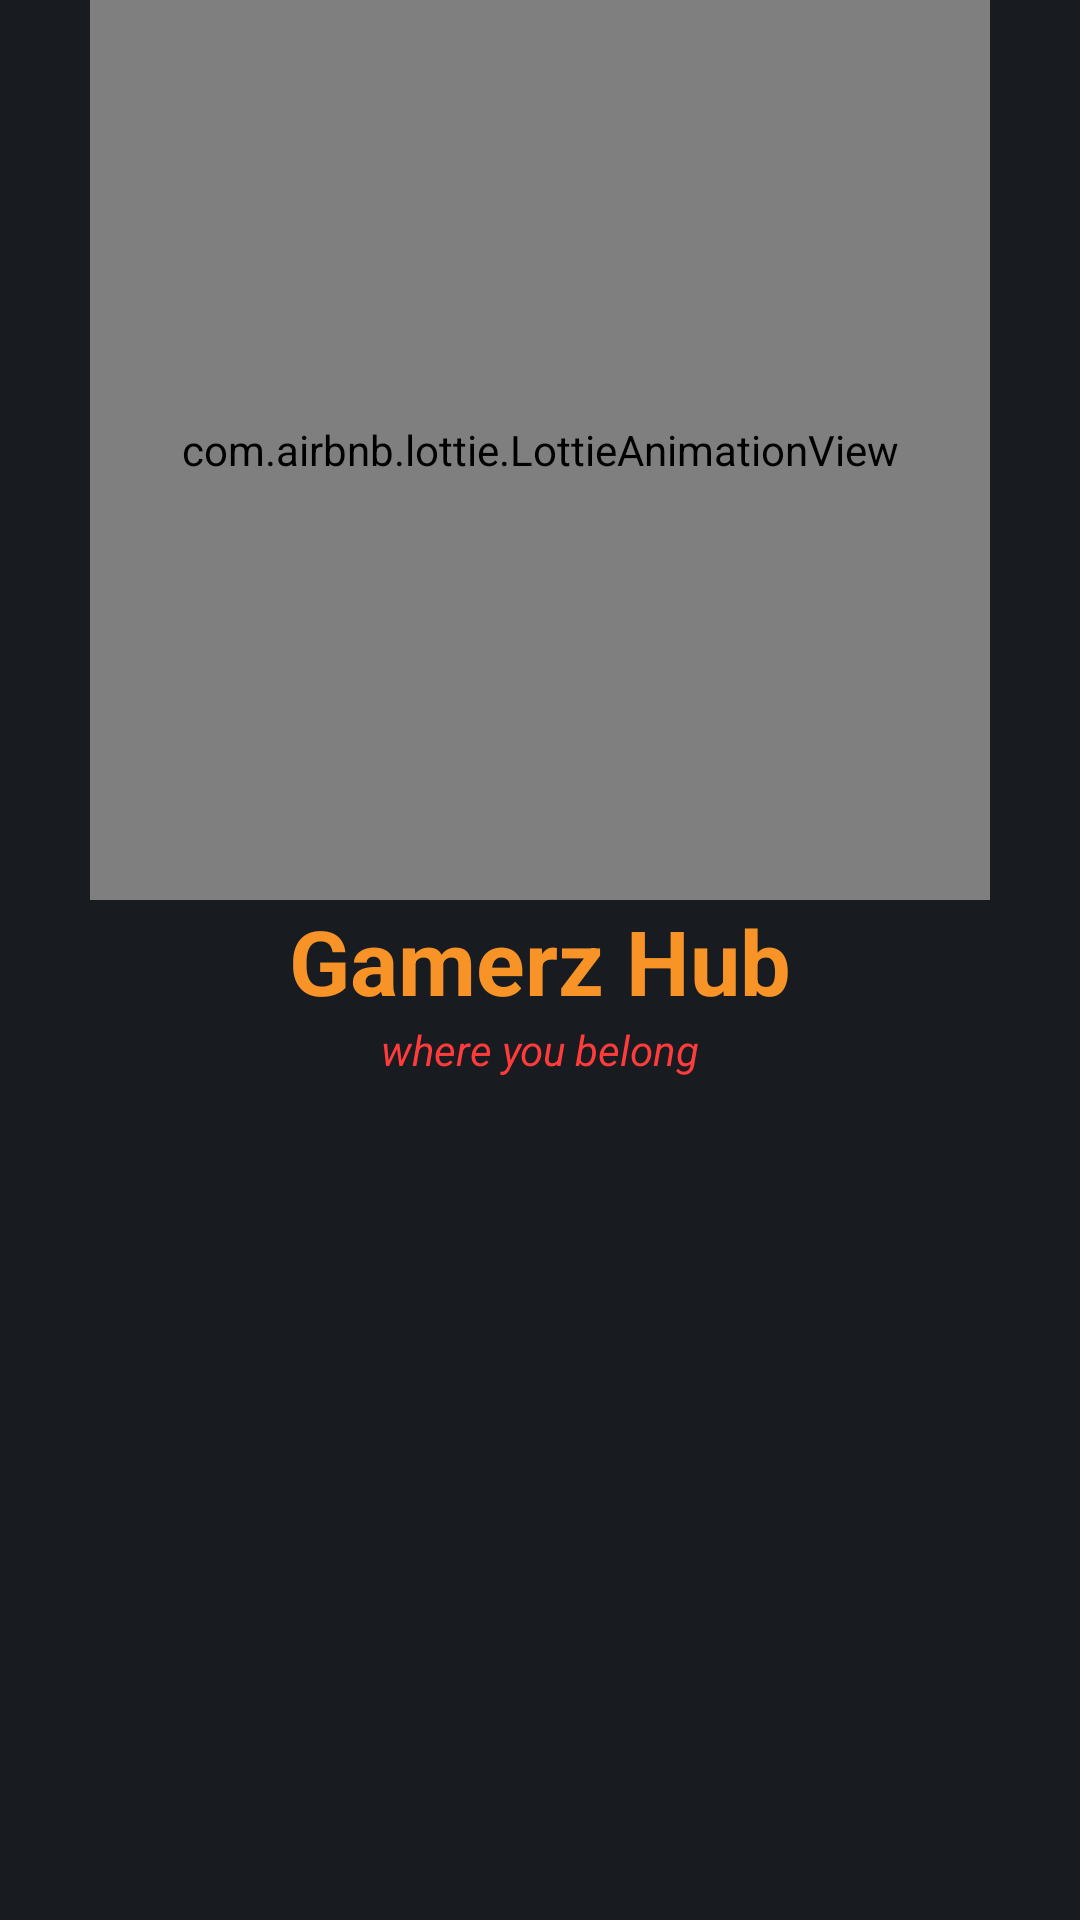

Here is an Android app screen rendered from its layout file. Give the layout XML and the strings, colors and styles it references.
<!-- AndroidManifest.xml: application theme Theme.GamerzHub -->
<!-- res/layout/activity_main.xml -->
<?xml version="1.0" encoding="utf-8"?>
<LinearLayout xmlns:android="http://schemas.android.com/apk/res/android"
    xmlns:app="http://schemas.android.com/apk/res-auto"
    xmlns:tools="http://schemas.android.com/tools"
    android:layout_width="match_parent"
    android:layout_height="match_parent"
    android:orientation="vertical"
    android:background="#181C21"
    tools:context=".MainActivity">


    <com.airbnb.lottie.LottieAnimationView
        android:layout_width="300dp"
        android:layout_height="300dp"
        android:visibility="visible"
        android:layout_gravity="center_horizontal"
        app:lottie_autoPlay="true"
        app:lottie_loop="false"

        app:lottie_rawRes="@raw/splash"
        />

    <TextView
        android:id="@+id/tvGamerz"
        android:layout_width="match_parent"
        android:layout_height="wrap_content"
        android:gravity="center"
        android:outlineProvider="bounds"
        android:text="Gamerz Hub"
        android:textColor="#F79327"
        android:textSize="30sp"
        android:textStyle="bold" />

    <TextView
        android:id="@+id/tvSub"
        android:layout_width="match_parent"
        android:layout_height="wrap_content"
        android:gravity="center"
        android:text="where you belong"
        android:textColor="#FF3B3B"
        android:textStyle="italic" />

</LinearLayout>
<!-- resources referenced by this layout -->
<resources>
  <style name="Theme.GamerzHub" parent="Base.Theme.GamerzHub" />
  <style name="Base.Theme.GamerzHub" parent="Theme.Material3.DayNight.NoActionBar">
          
          
      </style>
</resources>
